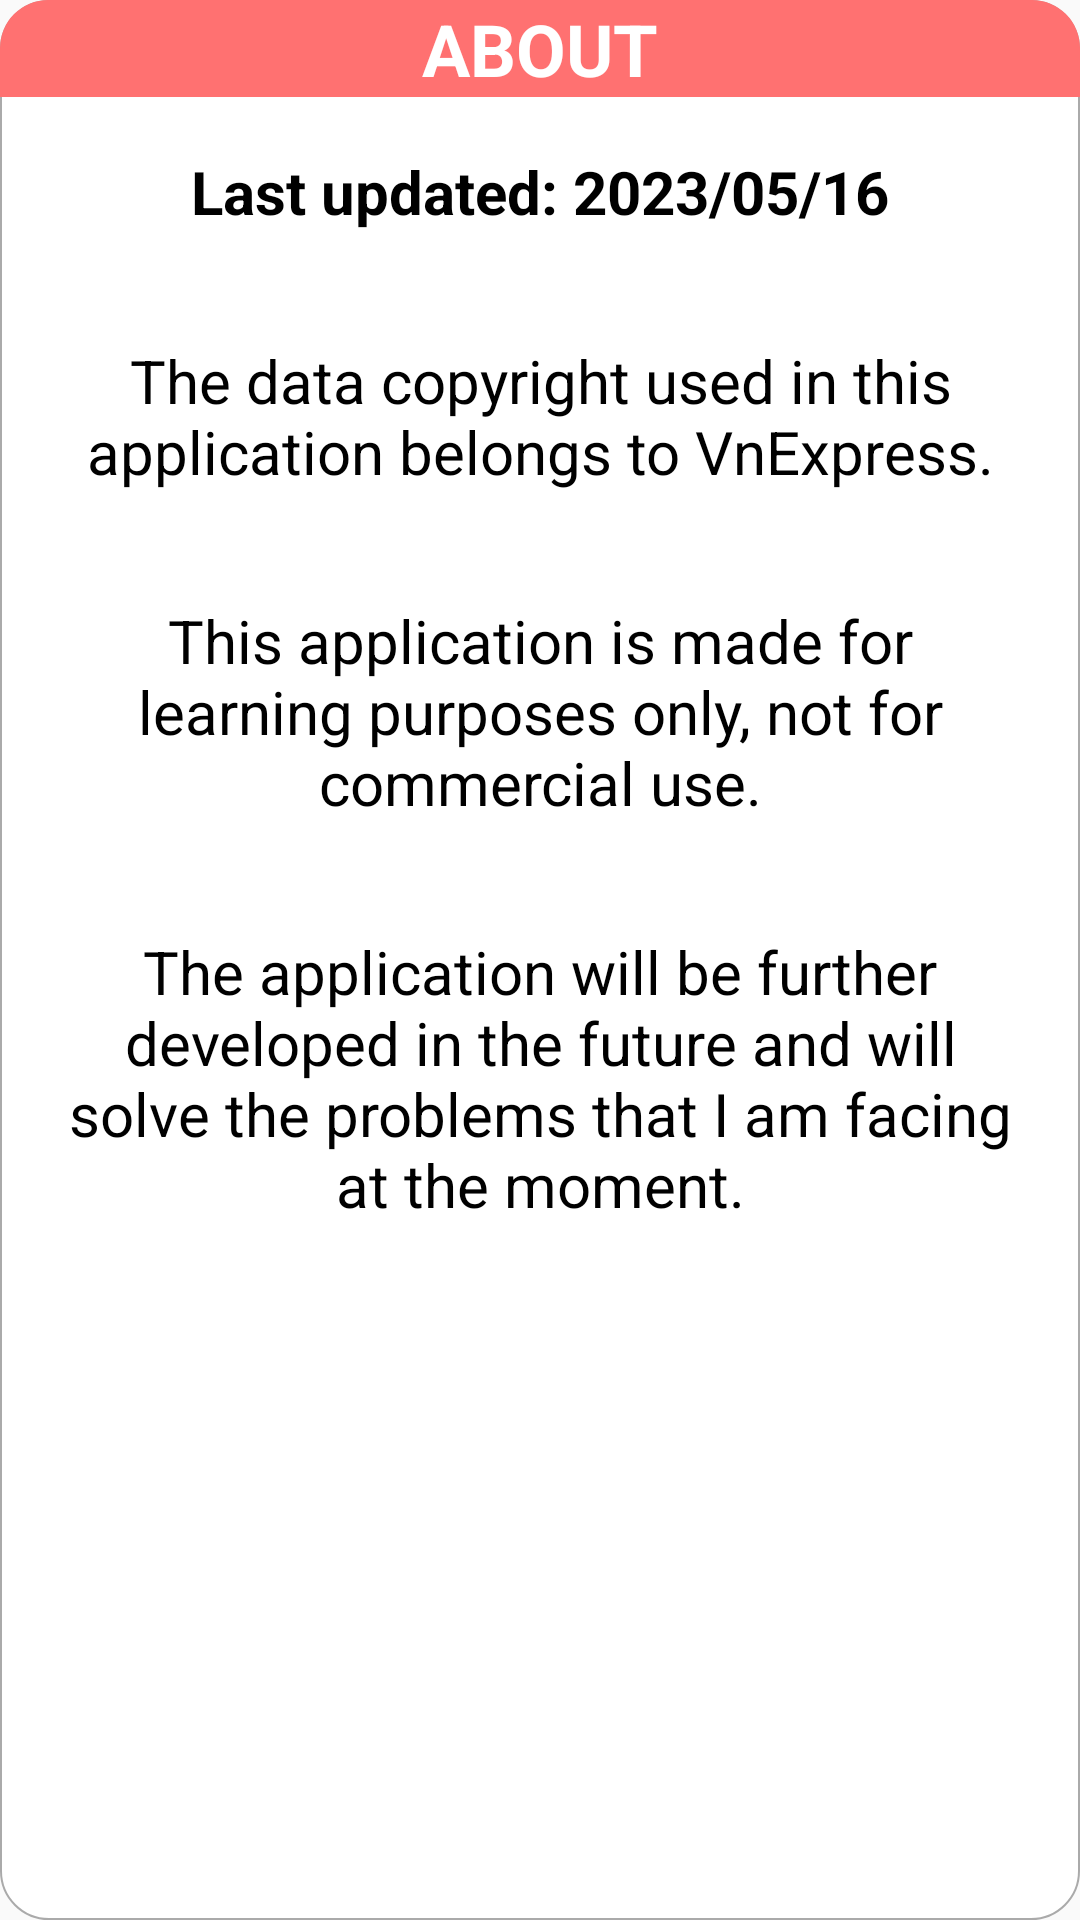

Here is an Android app screen rendered from its layout file. Give the layout XML and the strings, colors and styles it references.
<!-- AndroidManifest.xml: application theme Theme.LichThiDauBongDa -->
<!-- res/layout/dialog_about_home.xml -->
<?xml version="1.0" encoding="utf-8"?>
<LinearLayout xmlns:android="http://schemas.android.com/apk/res/android"
    xmlns:app="http://schemas.android.com/apk/res-auto"
    android:layout_width="match_parent"
    android:layout_height="wrap_content"
    android:background="@drawable/bg_white_conner_16"
    android:orientation="vertical">

    <androidx.constraintlayout.widget.ConstraintLayout
        android:layout_width="match_parent"
        android:layout_height="wrap_content"
        android:background="@drawable/bg_red_conner_top_r_l_16"
        android:orientation="horizontal">

        <TextView
            android:id="@+id/tv_team_name_dialog_chart"
            android:layout_width="match_parent"
            android:layout_height="wrap_content"
            android:gravity="center"
            android:text="@string/About"
            android:textAlignment="center"
            android:textAllCaps="true"
            android:textColor="@color/white"
            android:textSize="24sp"
            android:textStyle="bold"
            app:layout_constraintBottom_toBottomOf="parent"
            app:layout_constraintEnd_toEndOf="parent"
            app:layout_constraintStart_toStartOf="parent"
            app:layout_constraintTop_toTopOf="parent" />

        <ImageView
            android:layout_width="30dp"
            android:layout_height="30dp"
            android:layout_marginStart="16dp"
            android:src="@drawable/ic_info_50"
            app:layout_constraintBottom_toBottomOf="@+id/tv_team_name_dialog_chart"
            app:layout_constraintStart_toStartOf="@+id/tv_team_name_dialog_chart"
            app:layout_constraintTop_toTopOf="@+id/tv_team_name_dialog_chart" />

    </androidx.constraintlayout.widget.ConstraintLayout>

    <LinearLayout
        android:layout_width="match_parent"
        android:layout_height="wrap_content"
        android:orientation="vertical">

        <TextView
            android:id="@+id/textView"
            android:layout_width="match_parent"
            android:layout_height="wrap_content"
            android:layout_margin="10dp"
            android:padding="8dp"
            android:text="@string/About1"
            android:textAlignment="center"
            android:textColor="@color/black"
            android:textSize="20sp"
            android:textStyle="bold" />

        <TextView
            android:id="@+id/textView2"
            android:layout_width="match_parent"
            android:layout_height="wrap_content"
            android:layout_margin="10dp"
            android:padding="8dp"
            android:text="@string/About2"
            android:textAlignment="center"
            android:textColor="@color/black"
            android:textSize="20sp" />

        <TextView
            android:id="@+id/textView3"
            android:layout_width="match_parent"
            android:layout_height="wrap_content"
            android:layout_margin="10dp"
            android:padding="8dp"
            android:text="@string/About3"
            android:textAlignment="center"
            android:textColor="@color/black"
            android:textSize="20sp" />

        <TextView
            android:id="@+id/textView4"
            android:layout_width="match_parent"
            android:layout_height="wrap_content"
            android:layout_margin="10dp"
            android:padding="8dp"
            android:text="@string/About4"
            android:textAlignment="center"
            android:textColor="@color/black"
            android:textSize="20sp" />
    </LinearLayout>

    <Button
        android:id="@+id/btn_confirm_about_home"
        android:layout_width="match_parent"
        android:layout_height="wrap_content"
        android:layout_marginStart="128dp"
        android:layout_marginTop="10dp"
        android:layout_marginEnd="128dp"
        android:layout_marginBottom="10dp"
        android:background="@drawable/btn_dialog_about_home_selector"
        android:text="@string/Confirm"
        android:textColor="@color/white" />

</LinearLayout>
<!-- resources referenced by this layout -->
<resources>
  <color name="black">#FF000000</color>
  <color name="white">#FFFFFFFF</color>
  <!-- drawable bg_red_conner_top_r_l_16 (drawable) -->
  <?xml version="1.0" encoding="utf-8"?>
  <shape xmlns:android="http://schemas.android.com/apk/res/android">
      <solid android:color="@color/red" />
      <corners
          android:topLeftRadius="16dp"
          android:topRightRadius="16dp" />
  </shape>
  <!-- drawable bg_white_conner_16 (drawable-v24) -->
  <?xml version="1.0" encoding="utf-8"?>
  <shape xmlns:android="http://schemas.android.com/apk/res/android">
      <solid android:color="@color/white" />
      <corners android:radius="16dp" />
      <stroke android:width="0.5dp"
          android:color="@android:color/darker_gray" />
  </shape>
  <!-- drawable btn_dialog_about_home_selector (drawable) -->
  <?xml version="1.0" encoding="utf-8"?>
  <selector xmlns:android="http://schemas.android.com/apk/res/android">
      <item android:drawable="@drawable/bg_red_conner_16_alpha_05" android:state_pressed="true" />
      <item android:drawable="@drawable/bg_red_conner_16" />
  </selector>
  <string name="About">About</string>
  <string name="About1">Last updated: 2023/05/16</string>
  <string name="About2">The data copyright used in this application belongs to VnExpress.</string>
  <string name="About3">This application is made for learning purposes only, not for commercial use.</string>
  <string name="About4">The application will be further developed in the future and will solve the problems that I am facing at the moment.</string>
  <string name="Confirm">Confirm</string>
  <style name="Theme.LichThiDauBongDa" parent="Theme.AppCompat.DayNight.NoActionBar">
          
          <item name="colorPrimary">@color/purple_500</item>
          <item name="colorPrimaryVariant">#000000</item>
          <item name="colorOnPrimary">@color/white</item>
          
          <item name="colorSecondary">@color/teal_200</item>
          <item name="colorSecondaryVariant">@color/teal_700</item>
          <item name="colorOnSecondary">@color/black</item>
          
          <item name="android:statusBarColor">?attr/colorPrimaryVariant</item>
          
      </style>
  <color name="red">#FF7171</color>
  <!-- drawable bg_red_conner_16_alpha_05 (drawable) -->
  <?xml version="1.0" encoding="utf-8"?>
  <shape xmlns:android="http://schemas.android.com/apk/res/android">
      <solid android:color="#FFA4A4"/>
      <corners android:radius="16dp" />
  </shape>
  <color name="purple_500">#FF6200EE</color>
  <color name="teal_200">#FF03DAC5</color>
  <color name="teal_700">#FF018786</color>
</resources>
